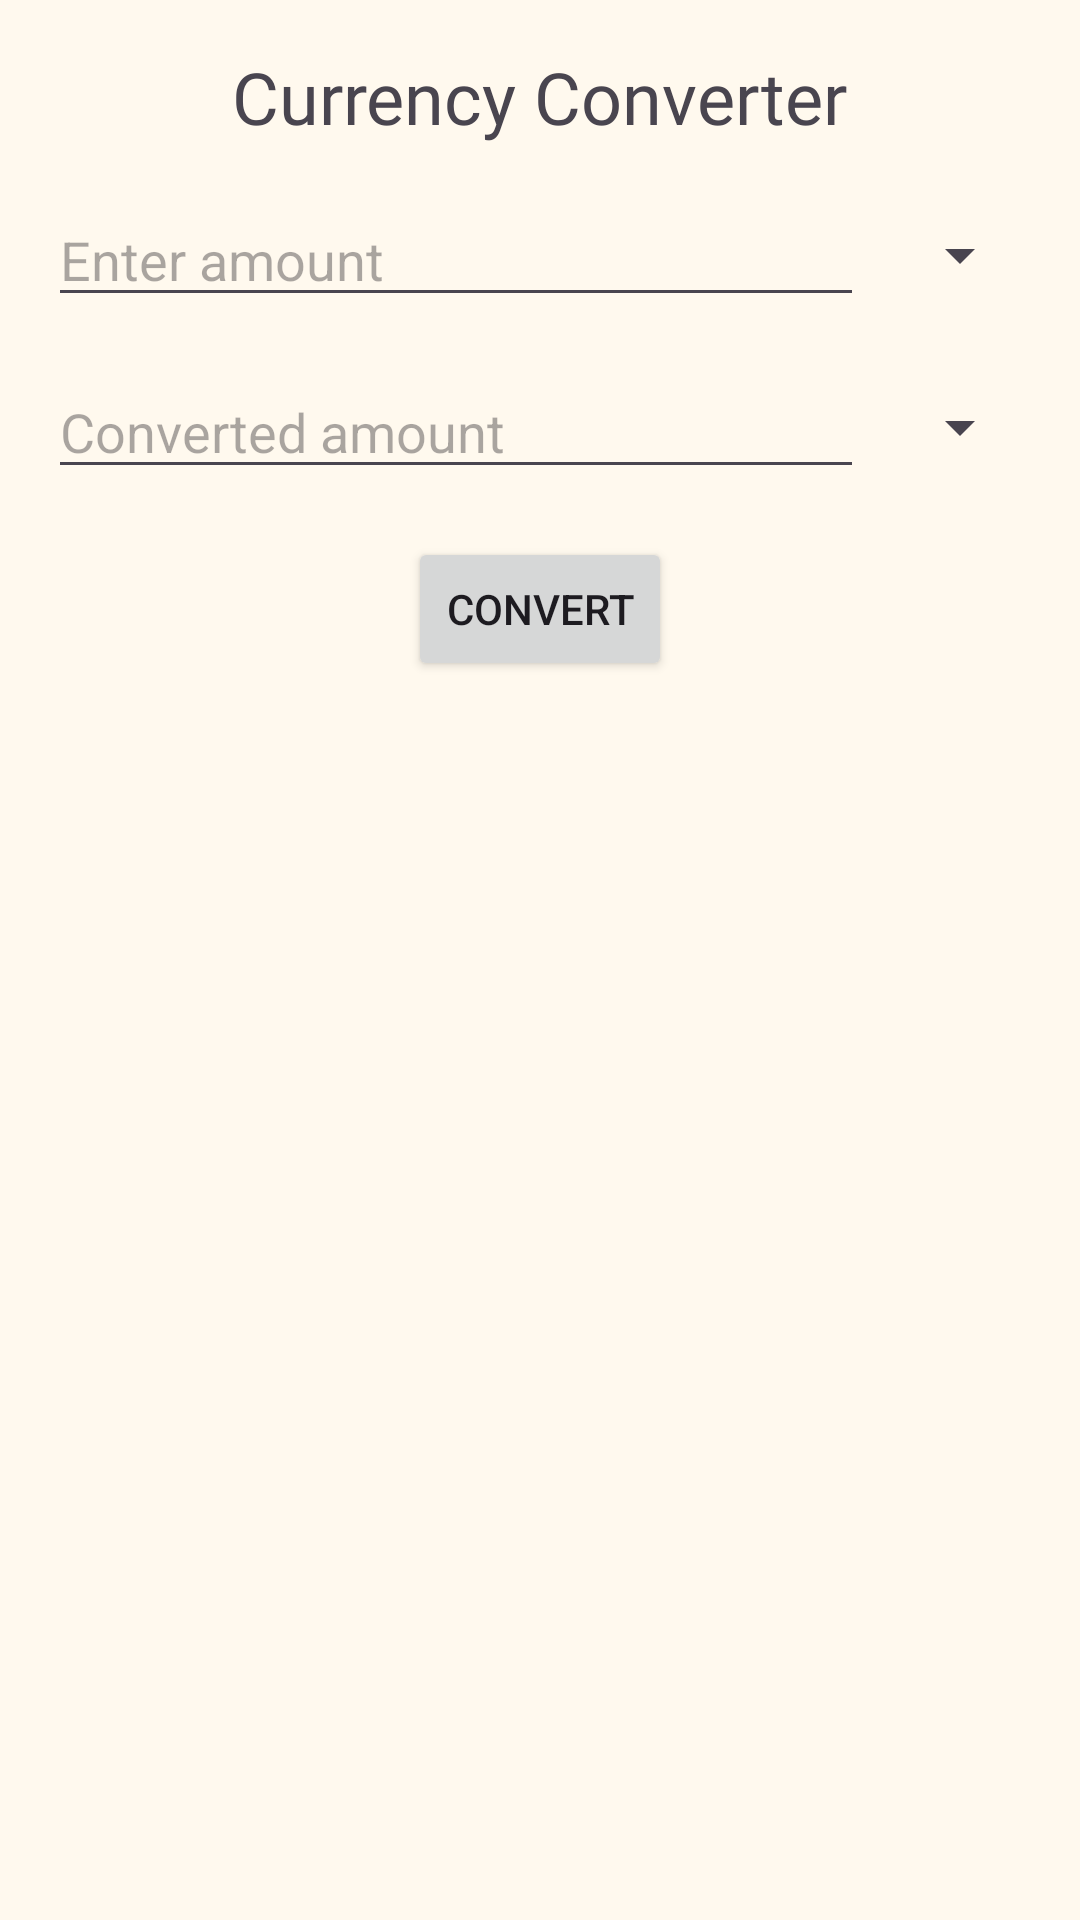

Write the Android layout XML for this screen, with the resource values it uses.
<!-- AndroidManifest.xml: application theme Theme.Spenzo -->
<!-- res/layout/fragment_currency_converter.xml -->
<?xml version="1.0" encoding="utf-8"?>
<ScrollView xmlns:android="http://schemas.android.com/apk/res/android"
    android:layout_width="match_parent"
    android:layout_height="match_parent"
    android:scrollbars="none">

    <LinearLayout
        android:layout_width="match_parent"
        android:layout_height="wrap_content"
        android:orientation="vertical"
        android:padding="@dimen/dimen_16dp">

        <TextView
            style="@style/MediumTextView"
            android:layout_gravity="center"
            android:text="@string/currency_converter" />

        <LinearLayout
            android:layout_width="match_parent"
            android:layout_height="wrap_content"
            android:layout_marginTop="@dimen/dimen_16dp"
            android:gravity="center"
            android:orientation="horizontal">

            <EditText
                android:id="@+id/amountEditText1"
                android:layout_width="0dp"
                android:layout_height="wrap_content"
                android:layout_weight="1"
                android:hint="@string/enter_amount"
                android:inputType="numberDecimal" />

            <Spinner
                android:id="@+id/currencySpinner1"
                android:layout_width="wrap_content"
                android:layout_height="wrap_content"
                android:layout_marginStart="@dimen/dimen_8dp" />
        </LinearLayout>

        <LinearLayout
            android:layout_width="match_parent"
            android:layout_height="wrap_content"
            android:layout_marginTop="@dimen/dimen_16dp"
            android:gravity="center"
            android:orientation="horizontal">

            <EditText
                android:id="@+id/amountEditText2"
                android:layout_width="0dp"
                android:layout_height="wrap_content"
                android:layout_weight="1"
                android:clickable="false"
                android:focusable="false"
                android:hint="@string/converted_amount"
                android:inputType="numberDecimal" />

            <Spinner
                android:id="@+id/currencySpinner2"
                android:layout_width="wrap_content"
                android:layout_height="wrap_content"
                android:layout_marginStart="@dimen/dimen_8dp" />
        </LinearLayout>

        <Button
            android:id="@+id/convertButton"
            android:layout_width="wrap_content"
            android:layout_height="wrap_content"
            android:layout_gravity="center"
            android:layout_marginTop="@dimen/dimen_16dp"
            android:text="@string/convert" />
    </LinearLayout>

</ScrollView>
<!-- resources referenced by this layout -->
<resources>
  <dimen name="dimen_16dp">16dp</dimen>
  <dimen name="dimen_8dp">8dp</dimen>
  <string name="convert">Convert</string>
  <string name="converted_amount">Converted amount</string>
  <string name="currency_converter">Currency Converter</string>
  <string name="enter_amount">Enter amount</string>
  <style name="MediumTextView">
          <item name="android:layout_width">wrap_content</item>
          <item name="android:layout_height">wrap_content</item>
          <item name="android:textSize">24sp</item>
          <item name="fontFamily">@font/lexend_medium</item>
          <item name="android:fontFamily">@font/lexend_medium</item>
      </style>
  <style name="Theme.Spenzo" parent="Base.Theme.Spenzo" />
  <color name="md_theme_primary">#6D5E0F</color>
  <color name="md_theme_onPrimary">#FFFFFF</color>
  <color name="md_theme_primaryContainer">#F8E287</color>
  <color name="md_theme_onPrimaryContainer">#221B00</color>
  <color name="md_theme_secondary">#665E40</color>
  <color name="md_theme_onSecondary">#FFFFFF</color>
  <color name="md_theme_secondaryContainer">#EEE2BC</color>
  <color name="md_theme_onSecondaryContainer">#211B04</color>
  <color name="md_theme_tertiary">#43664E</color>
  <color name="md_theme_onTertiary">#FFFFFF</color>
  <color name="md_theme_tertiaryContainer">#C5ECCE</color>
  <color name="md_theme_onTertiaryContainer">#00210F</color>
  <color name="md_theme_error">#BA1A1A</color>
  <color name="md_theme_onError">#FFFFFF</color>
  <color name="md_theme_errorContainer">#FFDAD6</color>
  <color name="md_theme_onErrorContainer">#410002</color>
  <color name="md_theme_background">#FFF9EE</color>
  <color name="md_theme_onBackground">#1E1B13</color>
  <color name="md_theme_surface">#FFF9EE</color>
  <color name="md_theme_onSurface">#1E1B13</color>
  <color name="md_theme_surfaceVariant">#EAE2D0</color>
  <color name="md_theme_onSurfaceVariant">#4B4739</color>
  <color name="md_theme_outline">#7C7767</color>
  <color name="md_theme_outlineVariant">#CDC6B4</color>
  <color name="md_theme_inverseSurface">#333027</color>
  <color name="md_theme_inverseOnSurface">#F7F0E2</color>
  <color name="md_theme_inversePrimary">#DBC66E</color>
  <color name="md_theme_primaryFixed">#F8E287</color>
  <color name="md_theme_onPrimaryFixed">#221B00</color>
  <color name="md_theme_primaryFixedDim">#DBC66E</color>
  <color name="md_theme_onPrimaryFixedVariant">#534600</color>
  <color name="md_theme_secondaryFixed">#EEE2BC</color>
  <color name="md_theme_onSecondaryFixed">#211B04</color>
  <color name="md_theme_secondaryFixedDim">#D1C6A1</color>
  <color name="md_theme_onSecondaryFixedVariant">#4E472A</color>
  <color name="md_theme_tertiaryFixed">#C5ECCE</color>
  <color name="md_theme_onTertiaryFixed">#00210F</color>
  <color name="md_theme_tertiaryFixedDim">#A9D0B3</color>
  <color name="md_theme_onTertiaryFixedVariant">#2C4E38</color>
  <color name="md_theme_surfaceDim">#E0D9CC</color>
  <color name="md_theme_surfaceBright">#FFF9EE</color>
  <color name="md_theme_surfaceContainerLowest">#FFFFFF</color>
  <color name="md_theme_surfaceContainerLow">#FAF3E5</color>
  <color name="md_theme_surfaceContainer">#F4EDDF</color>
  <color name="md_theme_surfaceContainerHigh">#EEE8DA</color>
  <color name="md_theme_surfaceContainerHighest">#E8E2D4</color>
</resources>
